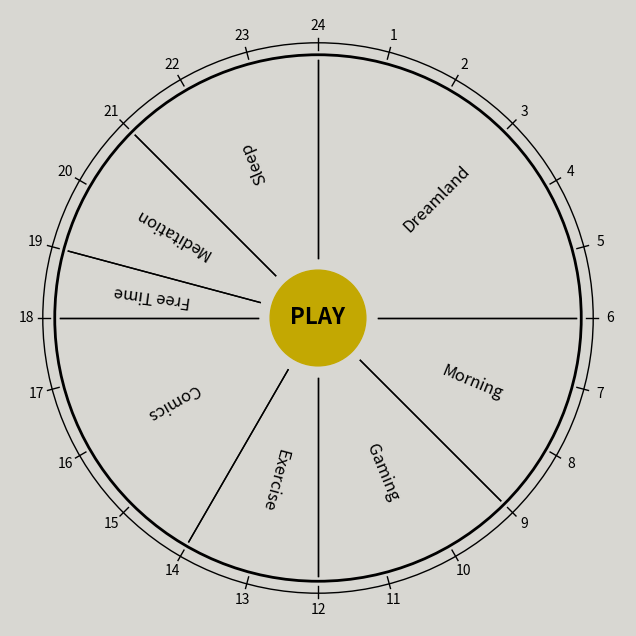

Generate this figure with matplotlib:
import matplotlib.pyplot as plt
import numpy as np
import math
from datetime import datetime
from matplotlib.animation import FuncAnimation

# Activities and corresponding hours (start and end times)
activities = {
    (0, 6): "Dreamland",
    (6, 9): "Morning",
    (9, 12): "Gaming",
    (12, 14): "Exercise",
    (14, 18): "Comics",
    (18, 19): "Free Time",
    (19, 21): "Meditation",
    (21, 24): "Sleep"
}

# Function to draw the clock with activities, schedule separation lines, and real-time hands
def draw_clock():
    fig, ax = plt.subplots(figsize=(8, 8))
    ax.set_aspect('equal')
    
    # Set background color to #d8d7d2 (RGB: 216, 215, 210)
    fig.patch.set_facecolor('#d8d7d2')
    ax.set_facecolor('#d8d7d2')
    
    # Turn off grid lines and axis ticks
    ax.grid(False)
    ax.set_xticks([])
    ax.set_yticks([])
    
    # Remove the square border (spines)
    for spine in ax.spines.values():
        spine.set_visible(False)
    
    outer_circle = plt.Circle((0, 0), 1.15, color='black', fill=False, lw=1)
    inner_circle = plt.Circle((0, 0), 1.1, color='black', fill=False, lw=2)  # Larger inner circle
    ax.add_artist(inner_circle)
    ax.add_artist(outer_circle)
    
    # Draw separation lines at the boundaries between schedules (increased gap)
    for start, end in activities.keys():
        for boundary in [start, end]:
            angle = math.radians(90 - boundary * 15)
            
            # Separation line from the inner circle to about 70% towards the center (increased gap)
            line_x_start = 1.08 * np.cos(angle)
            line_y_start = 1.08 * np.sin(angle)
            line_x_end = 0.25 * np.cos(angle)  # Increased gap from center
            line_y_end = 0.25 * np.sin(angle)
            
            ax.plot([line_x_start, line_x_end], [line_y_start, line_y_end], color='black', lw=1)

    # Add tick marks for the hours (1 to 24)
    for hour in range(1, 25):
        angle = math.radians(90 - hour * 15)
        x_start = 1.12 * np.cos(angle)
        y_start = 1.12 * np.sin(angle)
        x_end = 1.17 * np.cos(angle)  # Extend a bit outside the inner circle
        y_end = 1.17 * np.sin(angle)
        ax.plot([x_start, x_end], [y_start, y_end], color='black', lw=1)
        ax.text(1.22 * np.cos(angle), 1.22 * np.sin(angle), str(hour), ha='center', va='center', fontsize=10)

    # Add activity labels (moved closer to the center)
    for (start, end), activity in activities.items():
        mid_time = (start + end) / 2
        angle = 90 - mid_time * 15  # Convert time to angle
        rad_angle = math.radians(angle)
        
        # Calculate label position (moved closer to center)
        x = 0.7 * np.cos(rad_angle)
        y = 0.7 * np.sin(rad_angle)
        
        # Adjust rotation for labels on the bottom half
        if 90 < angle < 270:
            rotation = angle + 180
        else:
            rotation = angle
        
        # Add text with proper rotation
        ax.text(x, y, activity, ha='center', va='center', fontsize=12, rotation=rotation)
    
    # Create handles for clock hands (hour, minute, second) using Line2D with rounded edges
    hour_hand = ax.plot([], [], color='black', lw=4, solid_capstyle='round')[0]
    minute_hand = ax.plot([], [], color='black', lw=3, solid_capstyle='round')[0]
    second_hand = ax.plot([], [], color='#c3a802', lw=1.5, solid_capstyle='round')[0]  # Color change to #c3a802

    # Function to update the clock hands in real-time
    def update_clock_hand(frame):
        now = datetime.now()
        
        # Hour, minute, and second calculations
        hour_angle = math.radians(90 - (now.hour % 12 + now.minute / 60) * 30)  # 30 degrees per hour
        minute_angle = math.radians(90 - (now.minute + now.second / 60) * 6)    # 6 degrees per minute
        second_angle = math.radians(90 - now.second * 6)                        # 6 degrees per second
        
        # Calculate hand positions
        hour_x = 0.5 * np.cos(hour_angle)
        hour_y = 0.5 * np.sin(hour_angle)
        minute_x = 0.7 * np.cos(minute_angle)
        minute_y = 0.7 * np.sin(minute_angle)
        second_x = 1.12 * np.cos(second_angle)  # Extended second hand slightly beyond inner circle
        second_y = 1.12 * np.sin(second_angle)
        
        # Update hand positions
        hour_hand.set_data([0, hour_x], [0, hour_y])
        minute_hand.set_data([0, minute_x], [0, minute_y])
        second_hand.set_data([0, second_x], [0, second_y])
        return hour_hand, minute_hand, second_hand,

    # Set up real-time animation of the clock hands
    ani = FuncAnimation(fig, update_clock_hand, interval=1000, cache_frame_data=False)  # Update every second

    # Draw the "PLAY" button at the center, after the hands so it's in front
    ax.add_artist(plt.Circle((0, 0), 0.2, color='#c3a802'))  # Color change to #c3a802
    ax.text(0, 0, 'PLAY', ha='center', va='center', fontsize=16, fontweight='bold')

    plt.show()

# Run the function to display the clock
draw_clock()
